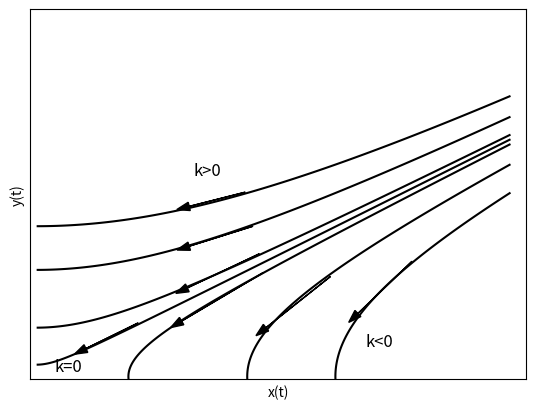

Reproduce this figure in Python.
import matplotlib.pyplot as plt
import numpy as np

a = 4
b = 1


def implicit_function(x, y):
    return 4 * y ** 2 - b * x ** 2 - y  # 这个隐函数还是有意思的


x = np.linspace(0, 5, 1000)
y = np.linspace(0, 5, 1000)
X, Y = np.meshgrid(x, y)

Z = implicit_function(X, Y)

plt.contour(X, Y, Z, [-10, -5, -1, 0, 1, 5, 10], colors='black', linestyles='solid')  # 绘制隐函数曲线
plt.text(1.66, 2.25, 'k>0', fontsize=12)
plt.text(0.184, 0.175, 'k=0', fontsize=12)
plt.text(3.47, 0.44, 'k<0', fontsize=12)

plt.arrow(*(2.20, 2.07), *(1.61 - 2.20, 1.92 - 2.07), head_width=0.09, fc='black')
plt.arrow(*(2.28, 1.71), *(1.61 - 2.28, 1.5 - 1.71), head_width=0.09, fc='black')
plt.arrow(*(2.35, 1.42), *(1.59 - 2.35, 1.06 - 1.42), head_width=0.09, fc='black')
#
plt.arrow(*(1.07, 0.69), *(0.52 - 1.07, 0.42 - 0.69), head_width=0.09, fc='black')
#
plt.arrow(*(2.39, 1.22), *(1.53 - 2.39, 0.71 - 1.22), head_width=0.09, fc='black')
plt.arrow(*(3.1, 1.18), *(2.42 - 3.1, 0.64 - 1.18), head_width=0.09, fc='black')
plt.arrow(*(3.96, 1.34), *(3.39 - 3.96, 0.79 - 1.34), head_width=0.09, fc='black')

plt.axis('equal')
plt.xlim(0.1, 5)
plt.ylim(0.1, 4)
plt.xlabel('x(t)')
plt.ylabel('y(t)')
plt.xticks([])
plt.yticks([])
# plt.grid(True)
plt.show()
